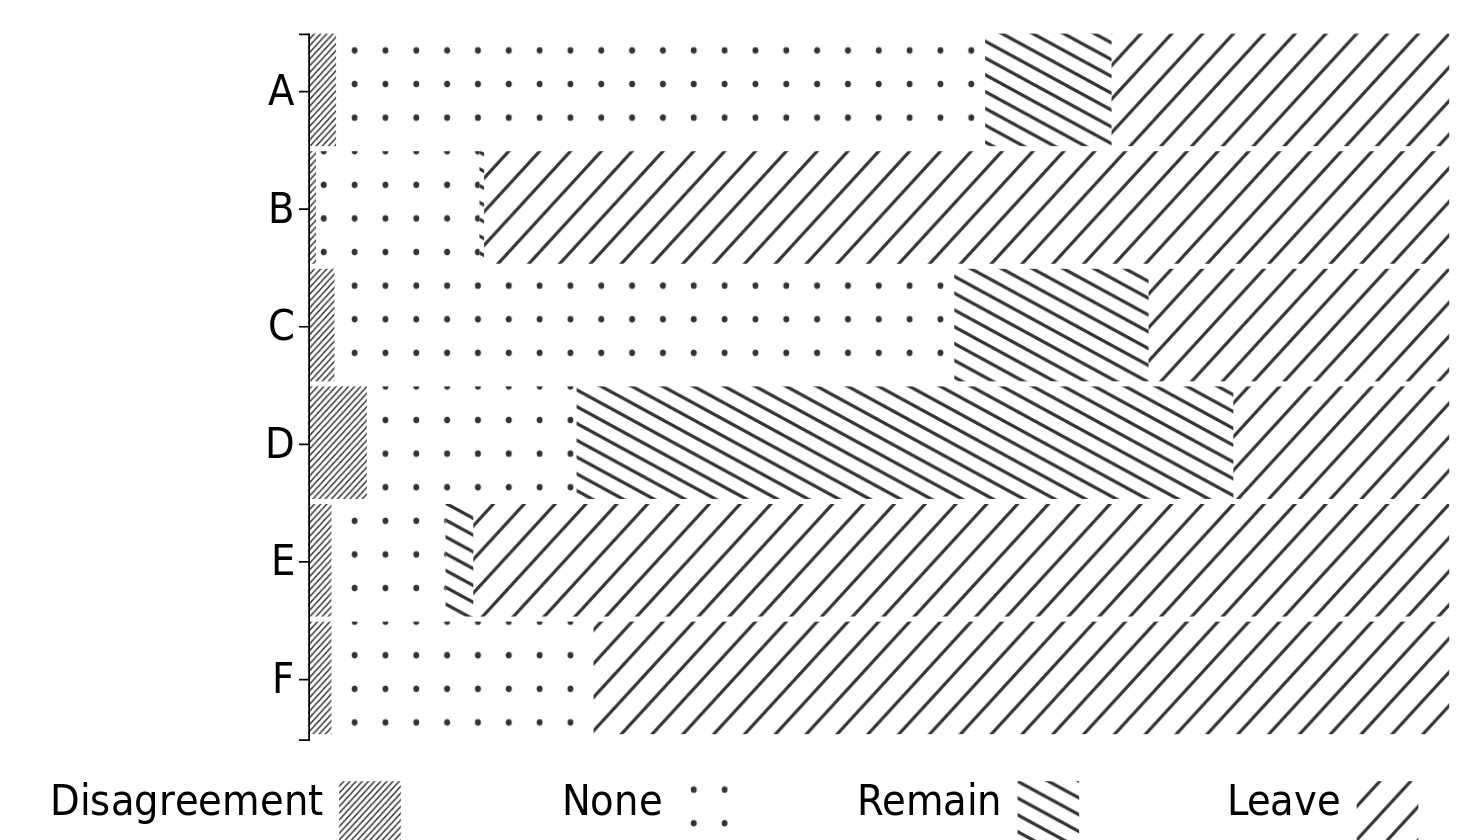

The table this chart was drawn from, first rows:
community, Leave, Remain, None, Disagreement
A, 29.63, 11.11, 56.79, 2.47
B, 84.61, 0.37, 14.28, 0.73
C, 26.31, 17.02, 54.38, 2.28
D, 18.96, 57.47, 18.39, 5.17
E, 85.6, 2.37, 10.06, 1.97
F, 75, 0, 22.92, 2.08
